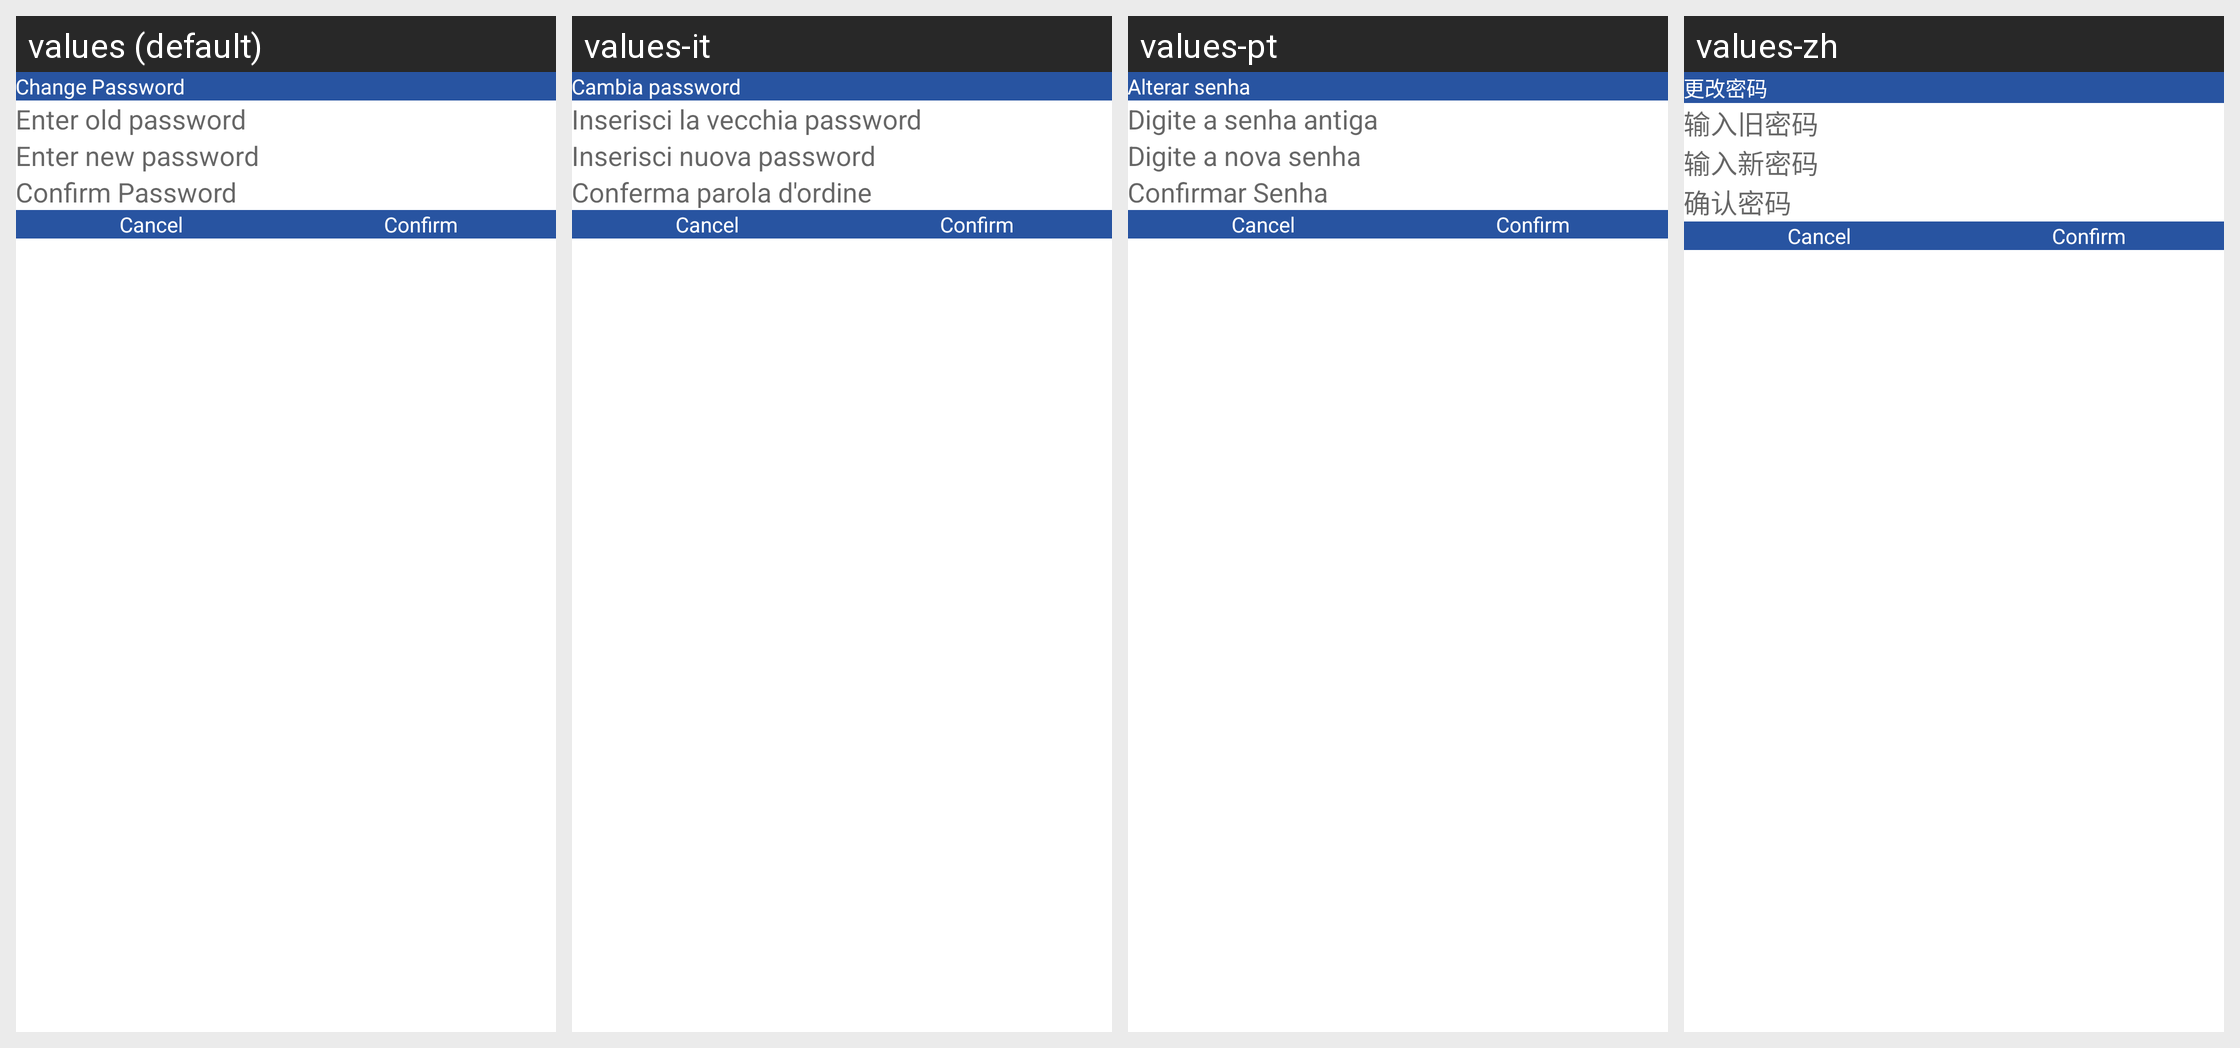

The same Android screen rendered under several of its app's locales, left to right. List the strings drawn on it with the default value and each locale's translation.
Android screen res/layout/dialog_change_password.xml rendered under 4 locales, left to right: values (default), values-it, values-pt, values-zh. Device: Nexus 5 (rendered at 1080×1920; each locale shown at half size, 540×960, under a caption strip naming it); theme AppTheme.
Other locales in the repository, not shown: values-es, values-fr, values-hi, values-ko, values-ru, values-tl.
Strings drawn on this screen, with the default value and each locale's value (text and hints the layout hard-codes, and strings that could not be matched under every locale, appear in the picture but are not listed):

change_password
  values: Change Password
  values-it: Cambia password
  values-pt: Alterar senha
  values-zh: 更改密码

enter_old_password
  values: Enter old password
  values-it: Inserisci la vecchia password
  values-pt: Digite a senha antiga
  values-zh: 输入旧密码

enter_new_password
  values: Enter new password
  values-it: Inserisci nuova password
  values-pt: Digite a nova senha
  values-zh: 输入新密码

confirm_password
  values: Confirm Password
  values-it: Conferma parola d'ordine
  values-pt: Confirmar Senha
  values-zh: 确认密码
